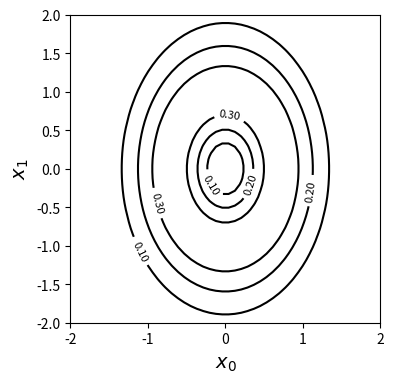

Reproduce this figure in Python.
import numpy as np
import matplotlib.pyplot as plt

# 関数f3を定義
def f3(x0, x1):
    ans = (2 * x0 ** 2 + x1 ** 2) *np.exp(-(2 * x0 ** 2 + x1 ** 2))
    return ans

# 各x0, x1 でf3を計算
x0_n, X1_n = 50, 50
x0 = np.linspace(-2, 2, x0_n)    # x0を準備
x1 = np.linspace(-2, 2, X1_n)    # x1を準備
xx0, xx1 = np.meshgrid(x0, x1)   # グリッド座標の作成
y = f3(xx0, xx1)                 # グリッド座標に対するyを求める

# グラフ描写
plt.figure(figsize=(4, 4))   #グラフの大きさを指定
cont = plt.contour(    # 等高線プロット
    xx0, xx1, y,       # データ
    levels=3,
    colors="black",    #等高線の色
)
cont.clabel(fmt="%.2f", fontsize=8)   #等高線に数値を入れる
plt.xlabel("$x_0$", fontsize=14)
plt.ylabel("$x_1$", fontsize=14)
plt.show()